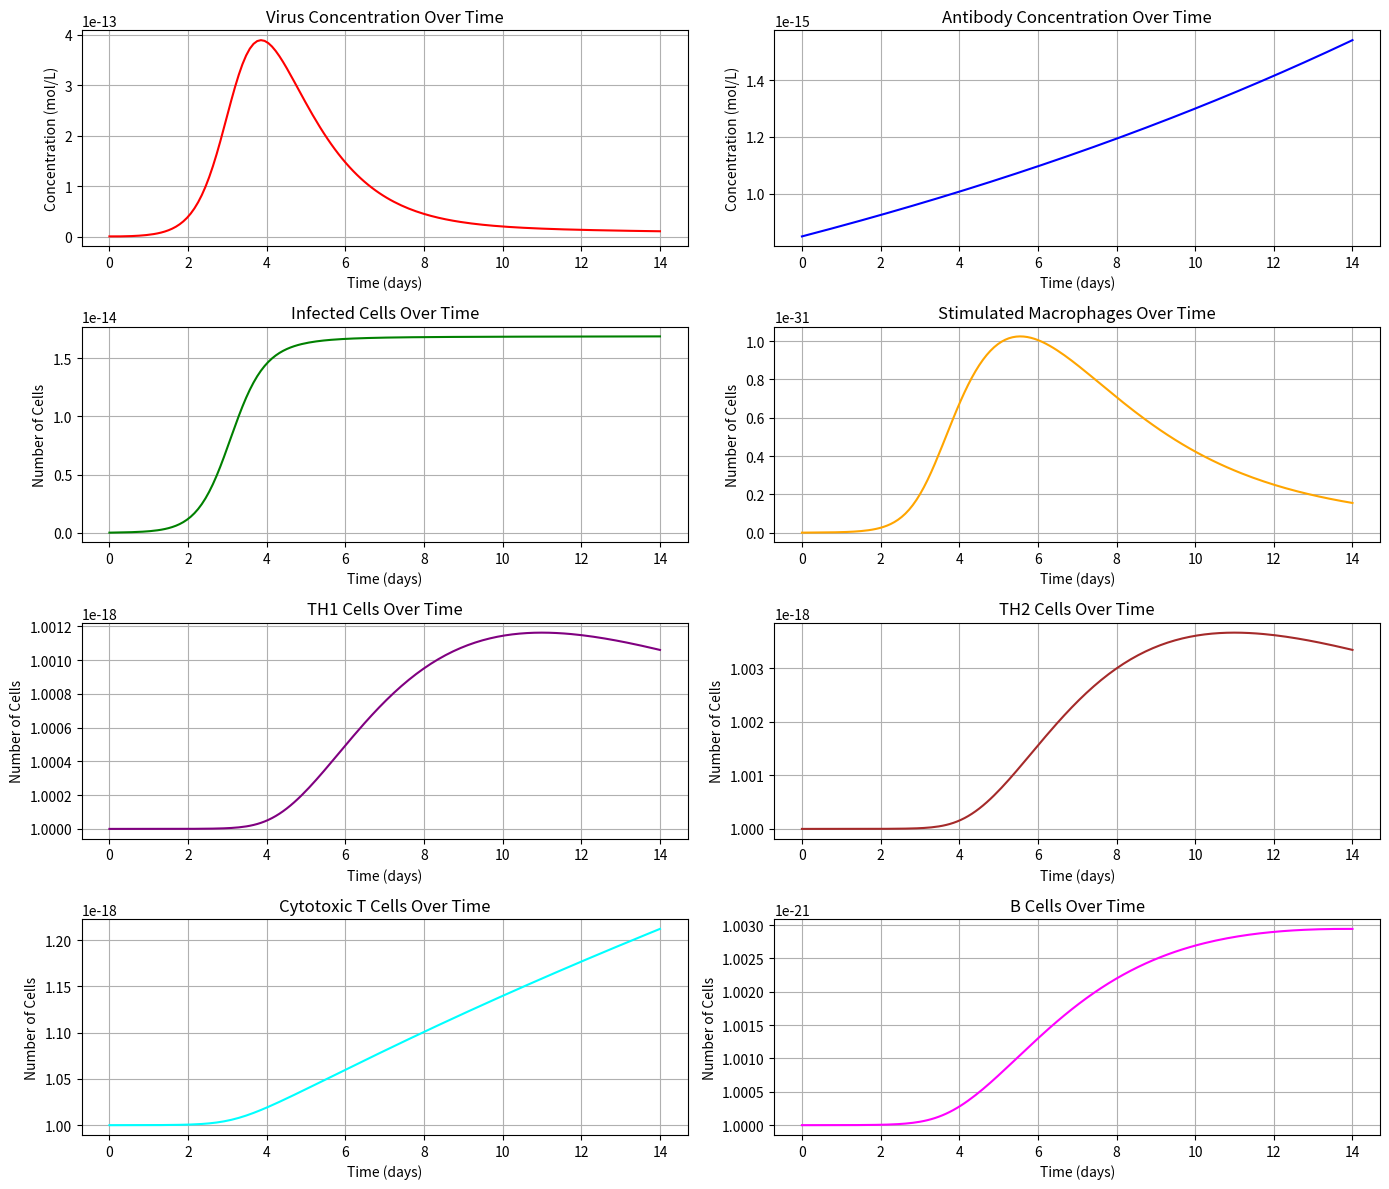

Recreate this plot in Python.
import numpy as np
import matplotlib.pyplot as plt

# 初始化参数
delta_t = 1e-2  # 时间步长
total_time = 1.5   # 总时间（单位：week）
time_steps = int(total_time / delta_t)  # 计算的时间步数

# 初始化数组
V = np.zeros(time_steps)  # 病毒浓度数组
A = np.zeros(time_steps)  # 抗体浓度数组
CV = np.zeros(time_steps)  # 感染细胞数量数组
MSV = np.zeros(time_steps)  # 刺激的巨噬细胞数量数组
TH1 = np.zeros(time_steps)  # 类1辅助T淋巴细胞数量数组
TH2 = np.zeros(time_steps)  # 类2辅助T淋巴细胞数量数组
TE = np.zeros(time_steps)   # 细胞毒性T淋巴细胞数量数组
B = np.zeros(time_steps)    # B淋巴细胞数量数组

# 初始条件
CT = 1.7e-14   # 总细胞数量
AT = 8.5e12    # 最大抗体量
MT = 1e-18     # 初始巨噬细胞数量
TH1_T = 1e-18  # TH1细胞的目标浓度
TH2_T = 1e-18  # TH2细胞的目标浓度
TE_T = 1e-18   # TE细胞的目标浓度
B_T = 1e-21    # B细胞的目标浓度

# 变量设置
V[0] = 1e-15   # 初始病毒量
A[0] = 8.5e-16      # 初始抗体量
CV[0] = 0      # 初始感染细胞数量
TH1[0] = TH1_T # 初始TH1细胞数量
TH2[0] = TH2_T # 初始TH2细胞数量
TE[0] = TE_T   # 初始细胞毒性T淋巴细胞数量
B[0] = B_T     # 初始B细胞数量

# 参数设置

# 健康细胞感染和病毒相关参数
s = 3.43e13    # 健康细胞感染速率
v = 970.9      # 病毒生成速率
g_vc = 5.39e13 # 病毒感染细胞的损耗率
g_va = 3.56e15  # 病毒受到抗体的中和率
b_ce = 1.9e8   # 破坏细胞常数
bm = 12.92
n = 0

# 抗体相关参数
g_av = 7.77e7  # 抗体对病毒的抑制率
b_a = 0.4     # 抗体生成率
t_a = 1        # 抗体生成延迟

# 巨噬细胞相关参数
g_vm = 1.7     # 巨噬细胞对病毒的清除率
a_m = 3.3      # 巨噬细胞的自然死亡率

# TH1细胞的生成参数
b_hMv = 1e28   # TH1细胞生成率
p_hMv = 4      # TH1细胞生成的比例
t_H1 = 6       # TH1细胞响应的延迟
a_h = 1        # TH1细胞的自然死亡率

# TH2细胞的生成参数
b_hB = 3.15e28 # TH2细胞生成率
p_hB = 4       # TH2细胞生成的比例
t_H2 = 6       # TH2细胞响应的延迟
a_hB = 1       # TH2细胞的自然死亡率

# TE细胞的生成参数
b_p = 5.5e45   # TE细胞生成率
p_e = 14        # TE细胞生成的比例
t_C = 3        # TE细胞响应的延迟
b_ec = 1.2e13  # TE细胞因感染细胞而死亡的损耗率
a_e = 0.4002   # TE细胞的自然死亡率

# B细胞的生成参数
b_pB = 5.4e46  # B细胞生成率
p_b = 1        # B细胞生成的比例
t_B = 1        # B细胞响应的延迟
a_b = 0.3      # B细胞的自然死亡率

# 主循环
for t in range(1, time_steps):

    Chiv = CT - CV[t-1]  # 当前健康细胞数量

    # 更新病毒量
    V[t] = V[t-1] + (v * CV[t-1] * (1 - CV[t-1] / CT)) * delta_t  # 病毒自然增长
    V[t] -= (g_va * A[t-1] * V[t-1] * (1 + (CV[t-1] / CT))) * delta_t  # 抗体中和导致的损耗
    V[t] -= (g_vm * MSV[t-1] * V[t-1]) * delta_t  # 巨噬细胞对病毒的清除
    V[t] -= (g_vc * Chiv * V[t-1]) * delta_t  # 由于感染导致的病毒损耗

    # 更新刺激的巨噬细胞数量
    MSV[t] = MSV[t-1] + (g_vm * MT * V[t-1]) * delta_t  # 巨噬细胞数量增加
    MSV[t] -= (a_m * MSV[t-1]) * delta_t  # 巨噬细胞自然死亡

    # 更新TH1细胞数量
    TH1[t] = TH1[t-1] + (b_hMv * (p_hMv * MSV[t-t_H1] * TH1[t-t_H1] - MSV[t-1] * TH1[t-1])) * delta_t  # TH1细胞生成
    TH1[t] += a_h * (TH1_T - TH1[t-1]) * delta_t  # 调整TH1细胞数量接近目标浓度

    # 更新TH2细胞数量
    TH2[t] = TH2[t-1] + (b_hB * (p_hB * MSV[t-t_H2] * TH2[t-t_H2] - MSV[t-1] * TH2[t-1])) * delta_t  # TH2细胞生成
    TH2[t] += a_hB * (TH2_T - TH2[t-1]) * delta_t  # 调整TH2细胞数量接近目标浓度

    # 更新细胞毒性T淋巴细胞数量
    TE[t] = TE[t-1] + b_p * (p_e * MSV[t - t_C] * TH1[t-t_C] * TH2[t-t_C]) * delta_t  # TE细胞生成
    TE[t] += b_ec * CV[t-1] * TE[t-1] * delta_t  # TE细胞因感染细胞而死亡
    TE[t] += a_e * (TE_T - TE[t-1]) * delta_t  # 调整TE细胞数量接近目标浓度
    
    # 更新B细胞数量
    B[t] = B[t-1] + b_pB * (p_b * TH2[t-1] * MSV[t-t_B] * B[t-t_B]) * delta_t  # B细胞生成
    B[t] += a_b * (B_T - B[t-1]) * delta_t  # 调整B细胞数量接近目标浓度

    # 更新抗体量
    A[t] = A[t-1] + b_a * A[t-t_a] * (1 - A[t-t_a]/AT) * delta_t  # 抗体生成
    A[t] -= (g_av * A[t-1] * V[t-1]) * delta_t  # 抗体因中和病毒而减少

    # 更新感染细胞数量
    CV[t] = CV[t-1] + s * V[t] * Chiv * delta_t  # 新增感染细胞
    CV[t] -= b_ce * CV[t-1] * TE[t-1] * delta_t  # 杀死的感染细胞


time = np.linspace(0, 14, time_steps)

# 绘图
plt.figure(figsize=(14, 12))

# 绘制病毒浓度
plt.subplot(4, 2, 1)
plt.plot(time, V, label='Virus Concentration (V)', color='red')
plt.title('Virus Concentration Over Time')
plt.xlabel('Time (days)')
plt.ylabel('Concentration (mol/L)')
plt.grid(True)

# 绘制抗体浓度
plt.subplot(4, 2, 2)
plt.plot(time, A, label='Antibody Concentration (A)', color='blue')
plt.title('Antibody Concentration Over Time')
plt.xlabel('Time (days)')
plt.ylabel('Concentration (mol/L)')
plt.grid(True)

# 绘制感染细胞数量
plt.subplot(4, 2, 3)
plt.plot(time, CV, label='Infected Cells (CV)', color='green')
plt.title('Infected Cells Over Time')
plt.xlabel('Time (days)')
plt.ylabel('Number of Cells')
plt.grid(True)

# 绘制刺激的巨噬细胞数量
plt.subplot(4, 2, 4)
plt.plot(time, MSV, label='Stimulated Macrophages (MSV)', color='orange')
plt.title('Stimulated Macrophages Over Time')
plt.xlabel('Time (days)')
plt.ylabel('Number of Cells')
plt.grid(True)

# 绘制 TH1 细胞数量
plt.subplot(4, 2, 5)
plt.plot(time, TH1, label='TH1 Cells', color='purple')
plt.title('TH1 Cells Over Time')
plt.xlabel('Time (days)')
plt.ylabel('Number of Cells')
plt.grid(True)

# 绘制 TH2 细胞数量
plt.subplot(4, 2, 6)
plt.plot(time, TH2, label='TH2 Cells', color='brown')
plt.title('TH2 Cells Over Time')
plt.xlabel('Time (days)')
plt.ylabel('Number of Cells')
plt.grid(True)

# 绘制细胞毒性T淋巴细胞数量
plt.subplot(4, 2, 7)
plt.plot(time, TE, label='Cytotoxic T Cells (TE)', color='cyan')
plt.title('Cytotoxic T Cells Over Time')
plt.xlabel('Time (days)')
plt.ylabel('Number of Cells')
plt.grid(True)

# 绘制 B 细胞数量
plt.subplot(4, 2, 8)
plt.plot(time, B, label='B Cells', color='magenta')
plt.title('B Cells Over Time')
plt.xlabel('Time (days)')
plt.ylabel('Number of Cells')
plt.grid(True)

plt.tight_layout()
plt.show()